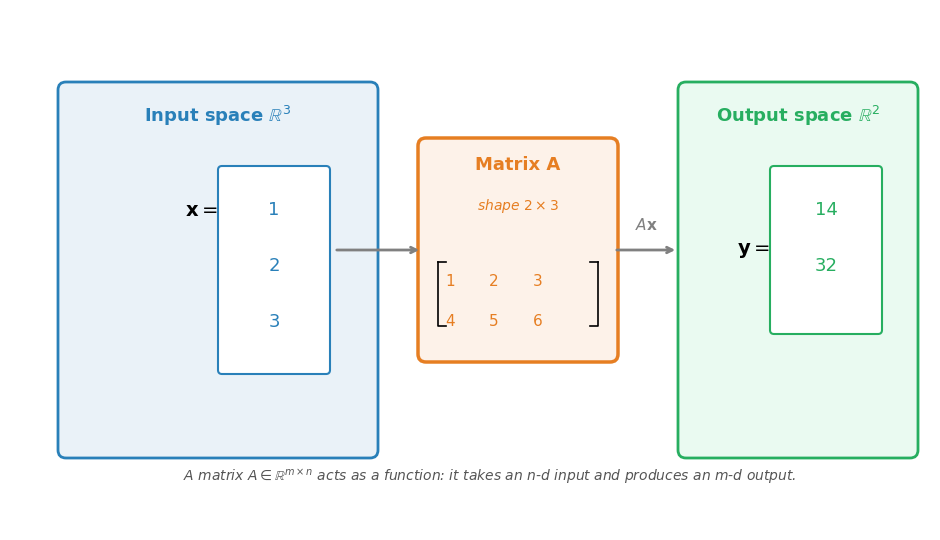

Source code (Python): (Note: this script raises an exception after producing the figure.)
# plot_matrix_as_function.py
# Visualize a matrix as a function from R^3 to R^2
# Environment: Python 3.10+, matplotlib, numpy

import os
import numpy as np
import matplotlib.pyplot as plt
import matplotlib.patches as patches

plt.rcParams['font.sans-serif'] = ['DejaVu Sans']
plt.rcParams['axes.unicode_minus'] = False

fig, ax = plt.subplots(figsize=(11, 5.5))
ax.set_xlim(-0.5, 11)
ax.set_ylim(-0.5, 6)
ax.set_aspect('equal')
ax.axis('off')

# ── Left box: Input space R^3 ──
left = patches.FancyBboxPatch((0.2, 0.5), 3.8, 4.5,
                              boxstyle="round,pad=0.1",
                              facecolor='#eaf2f8', edgecolor='#2980b9', linewidth=2)
ax.add_patch(left)
ax.text(2.1, 4.6, r'Input space $\mathbb{R}^3$',
        fontsize=13, fontweight='bold', color='#2980b9', ha='center')

# Draw a 3-element column vector in left box
ax.text(2.1, 3.5, r'$\mathbf{x} = $', fontsize=14, ha='right', va='center')
vec_x = patches.FancyBboxPatch((2.15, 1.5), 1.3, 2.5,
                                boxstyle="round,pad=0.05",
                                facecolor='white', edgecolor='#2980b9', linewidth=1.5)
ax.add_patch(vec_x)
for i, val in enumerate([1, 2, 3]):
    ax.text(2.8, 3.5 - 0.7 * i, str(val), fontsize=13, ha='center', va='center', color='#2980b9')

# ── Middle: matrix A as the "machine" ──
mid = patches.FancyBboxPatch((4.7, 1.7), 2.3, 2.6,
                             boxstyle="round,pad=0.1",
                             facecolor='#fdf2e9', edgecolor='#e67e22', linewidth=2.5)
ax.add_patch(mid)
ax.text(5.85, 4.0, 'Matrix A', fontsize=13, fontweight='bold', color='#e67e22', ha='center')
ax.text(5.85, 3.5, r'shape $2 \times 3$', fontsize=10, color='#e67e22', ha='center', style='italic')

# 2x3 matrix display
matrix_vals = [[1, 2, 3], [4, 5, 6]]
for i in range(2):
    for j in range(3):
        ax.text(5.0 + 0.55 * j, 2.6 - 0.5 * i, str(matrix_vals[i][j]),
                fontsize=11, ha='center', va='center', color='#e67e22')
# brackets
ax.plot([4.85, 4.85, 4.95], [2.85, 2.05, 2.05], 'k-', linewidth=1.2)
ax.plot([4.85, 4.85, 4.95], [2.85, 2.85, 2.85], 'k-', linewidth=1.2)
ax.plot([6.85, 6.85, 6.75], [2.85, 2.05, 2.05], 'k-', linewidth=1.2)
ax.plot([6.85, 6.85, 6.75], [2.85, 2.85, 2.85], 'k-', linewidth=1.2)

# Arrow from x to A
ax.annotate('', xy=(4.65, 3.0), xytext=(3.55, 3.0),
            arrowprops=dict(arrowstyle='->', color='gray', lw=2))

# Arrow from A to y
ax.annotate('', xy=(7.85, 3.0), xytext=(7.05, 3.0),
            arrowprops=dict(arrowstyle='->', color='gray', lw=2))
ax.text(7.45, 3.25, r'$A\mathbf{x}$', fontsize=11, color='gray', ha='center')

# ── Right box: Output space R^2 ──
right = patches.FancyBboxPatch((7.95, 0.5), 2.8, 4.5,
                               boxstyle="round,pad=0.1",
                               facecolor='#eafaf1', edgecolor='#27ae60', linewidth=2)
ax.add_patch(right)
ax.text(9.35, 4.6, r'Output space $\mathbb{R}^2$',
        fontsize=13, fontweight='bold', color='#27ae60', ha='center')

# 2-element column vector in right box
ax.text(9.0, 3.0, r'$\mathbf{y} = $', fontsize=14, ha='right', va='center')
vec_y = patches.FancyBboxPatch((9.05, 2.0), 1.3, 2.0,
                                boxstyle="round,pad=0.05",
                                facecolor='white', edgecolor='#27ae60', linewidth=1.5)
ax.add_patch(vec_y)
for i, val in enumerate([14, 32]):
    ax.text(9.7, 3.5 - 0.7 * i, str(val), fontsize=13, ha='center', va='center', color='#27ae60')

# Caption
ax.text(5.5, 0.1,
        r'A matrix $A \in \mathbb{R}^{m \times n}$ acts as a function: it takes an n-d input and produces an m-d output.',
        fontsize=10, ha='center', style='italic', color='#555')

plt.tight_layout()

# Save
script_dir = os.path.dirname(os.path.abspath(__file__))
assets_dir = os.path.join(script_dir, '..', 'assets')
os.makedirs(assets_dir, exist_ok=True)
output_path = os.path.join(assets_dir, 'matrix_as_function.png')
plt.savefig(output_path, dpi=150, bbox_inches='tight', facecolor='white')
plt.close()
print(f"Saved: {output_path}")
